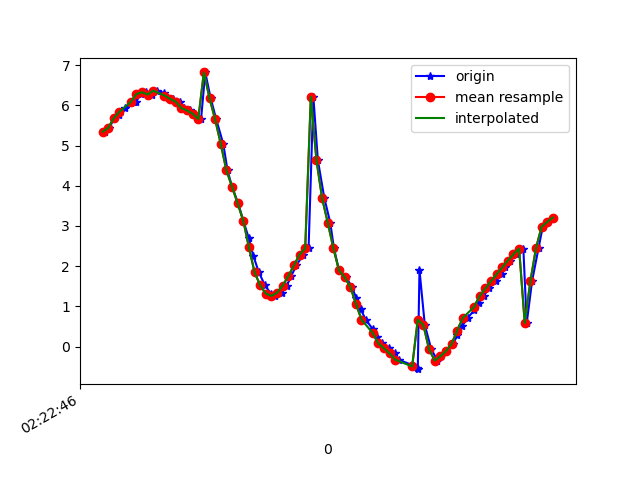

Values plotted in this chart, from the file beside it:
1617848566108, 544209674191768, 5.341356, -0.28712684, 8.211426
1617848566124, 544209693422538, 5.44, -0.4247, 8.141
1617848566142, 544209712653308, 5.683, -0.5759, 7.963
1617848566160, 544209731884078, 5.754, -0.6786, 7.904
1617848566179, 544209751114848, 5.926, -0.9409, 7.748
1617848566210, 544209770345618, 6.074, -1.049, 7.619
1617848566219, 544209789576388, 6.092, -1.193, 7.583
1617848566236, 544209808807158, 6.278, -1.403, 7.393
1617848566255, 544209828037928, 6.327, -1.548, 7.322
1617848566275, 544209847268698, 6.268, -1.819, 7.311
1617848566294, 544209866499468, 6.365, -2.167, 7.13
1617848566320, 544209885730238, 6.308, -2.446, 7.09
1617848566331, 544209904961008, 6.18, -2.817, 7.065
1617848566350, 544209924191778, 6.161, -3.188, 6.922
1617848566374, 544209943422548, 6.089, -3.551, 6.808
1617848566388, 544209962653318, 5.932, -4.104, 6.633
1617848566409, 544209981884088, 5.872, -4.762, 6.236
1617848566427, 544210001114858, 5.791, -5.399, 5.775
1617848566450, 544210020345628, 5.657, -6.111, 5.166
1617848566465, 544210039576398, 6.818, -5.129, 4.822
1617848566484, 544210058807168, 6.182, -6.749, 3.504
1617848566504, 544210078037938, 5.649, -7.742, 2.047
1617848566529, 544210097268708, 5.04, -8.397, 0.3478
1617848566544, 544210116499478, 4.381, -8.674, -1.263
1617848566560, 544210135730248, 3.977, -8.566, -2.619
1617848566582, 544210154961018, 3.56, -8.36, -3.671
1617848566600, 544210174191788, 3.13, -8.171, -4.414
1617848566620, 544210193422558, 2.688, -8.056, -4.89
1617848566636, 544210212653328, 2.252, -7.996, -5.199
1617848566655, 544210231884098, 1.851, -7.957, -5.412
1617848566677, 544210251114868, 1.52, -7.884, -5.619
1617848566698, 544210270345638, 1.318, -7.786, -5.803
1617848566712, 544210289576408, 1.259, -7.75, -5.864
1617848566737, 544210308807178, 1.338, -7.82, -5.753
1617848566755, 544210328037948, 1.518, -8.002, -5.45
1617848566770, 544210347268718, 1.749, -8.243, -5.003
1617848566789, 544210366499488, 2.023, -8.388, -4.646
1617848566813, 544210385730258, 2.287, -8.401, -4.499
1617848566832, 544210404961028, 2.44, -8.454, -4.314
1617848566849, 544210424191798, 6.215, -7.167, -2.46
1617848566865, 544210443422568, 4.632, -8.351, -2.2
1617848566888, 544210462653338, 3.692, -9.036, -0.876
1617848566909, 544210481884108, 3.084, -9.288, 0.5155
1617848566922, 544210501114878, 2.449, -9.391, 1.359
1617848566940, 544210520345648, 1.896, -9.424, 1.904
1617848566965, 544210539576418, 1.726, -9.368, 2.301
1617848566986, 544210558807188, 1.484, -9.315, 2.657
1617848567001, 544210578037958, 1.208, -9.266, 2.952
1617848567017, 544210597268728, 0.9312, -9.189, 3.276
1617848567035, 544210616499498, 0.6678, -9.01, 3.796
1617848567060, 544210635730268, 0.4347, -8.671, 4.546
1617848567074, 544210654961038, 0.2353, -8.212, 5.342
1617848567093, 544210674191808, 0.07924, -7.702, 6.059
1617848567118, 544210693422578, -0.04473, -7.136, 6.717
1617848567138, 544210712653348, -0.1722, -6.441, 7.384
1617848567152, 544210731884118, -0.328, -5.574, 8.054
1617848567200, 544210751114888, -0.4588, -4.711, 8.581
1617848567218, 544210770345658, -0.5314, -4.016, 8.923
1617848567220, 544210789576428, -0.5627, -3.433, 9.162
1617848567226, 544210808807198, 1.906, -4.023, 8.731
1617848567245, 544210828037968, 0.5334, -3.173, 9.257
... 24 more rows
